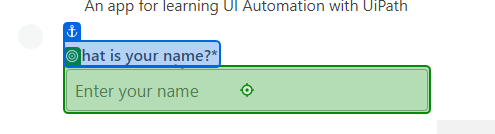
Workflow: Main

Step 1: type [name] into the text box in window 'Find Unicorn Name' (chrome.exe)

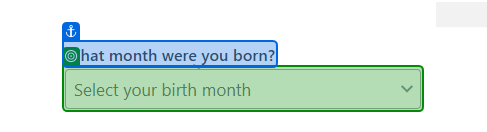
Step 2: select [month] in the drop-down in window 'Find Unicorn Name' (chrome.exe)

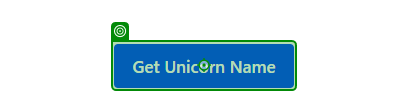
Step 3: click on the button in window 'Find Unicorn Name' (chrome.exe)
